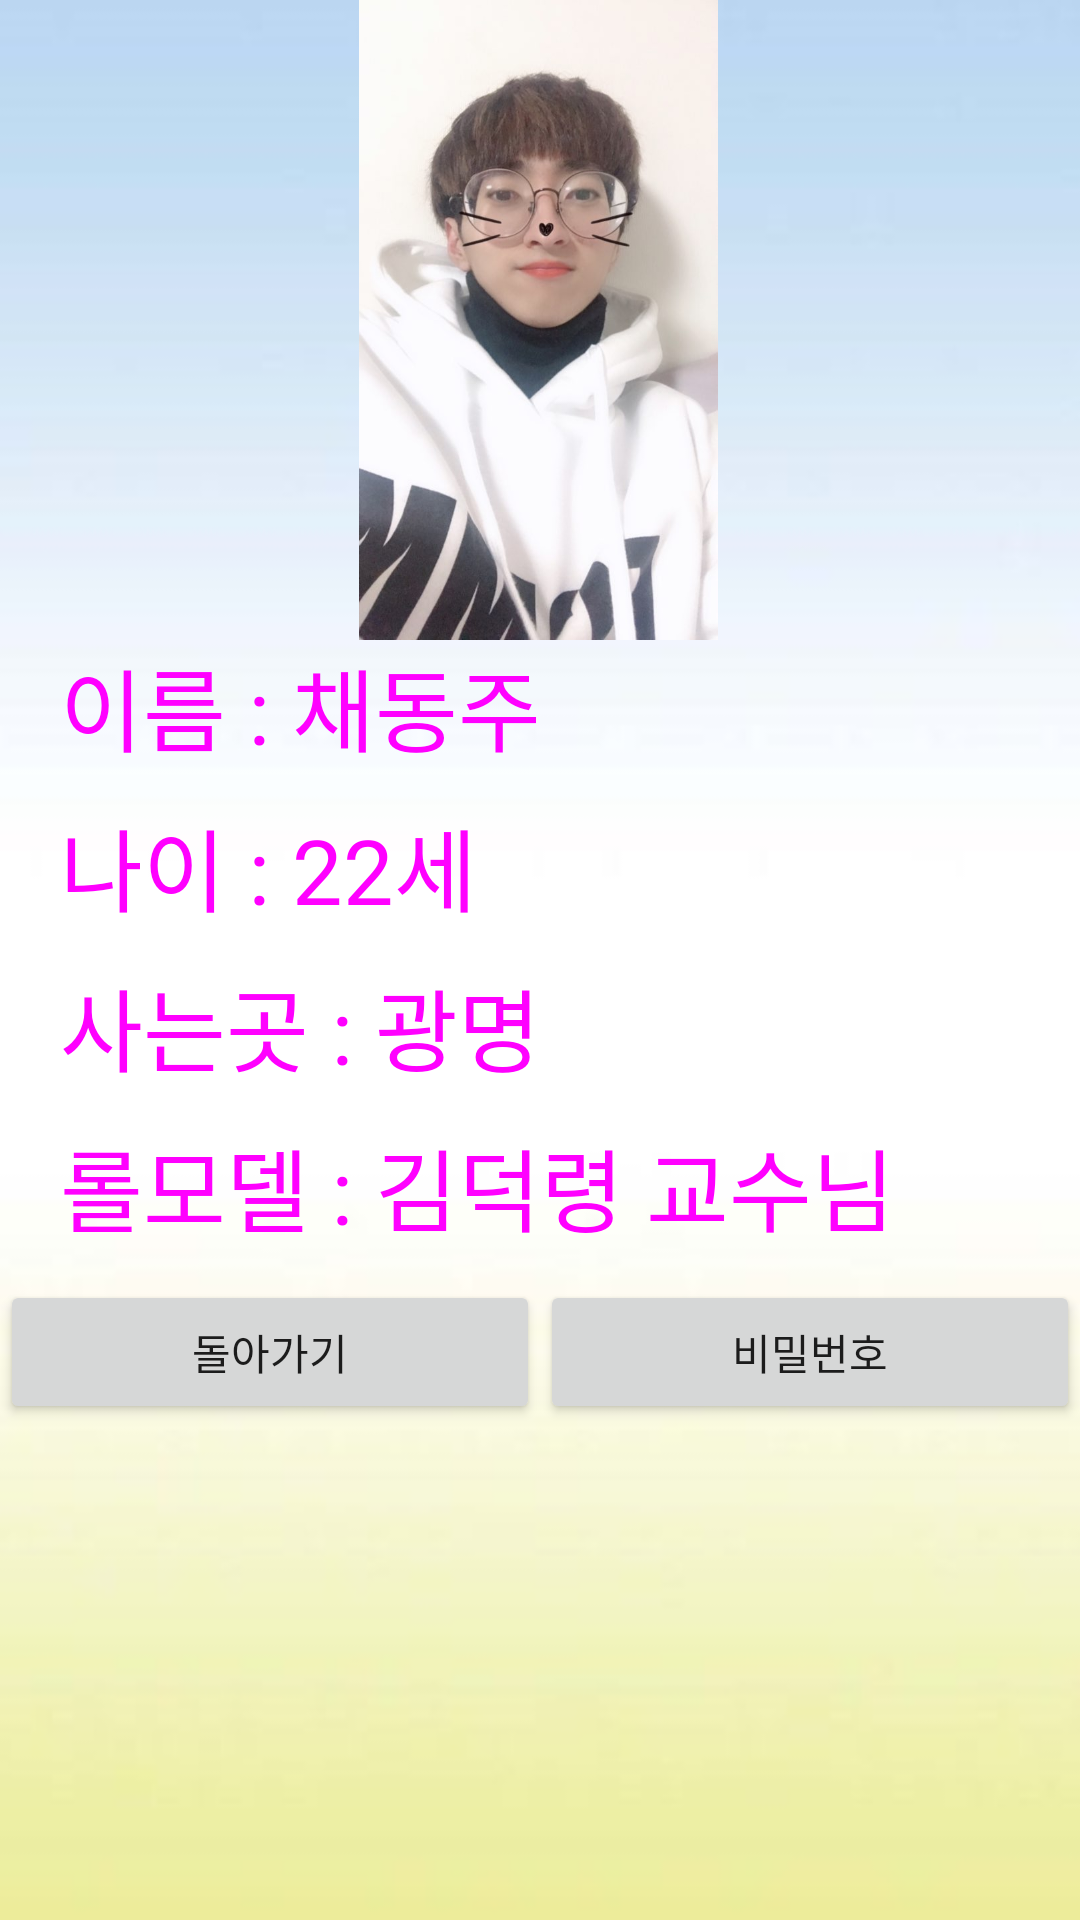

Write the Android layout XML for this screen, with the resource values it uses.
<!-- AndroidManifest.xml: application theme AppTheme -->
<!-- res/layout/dongjoo.xml -->
<?xml version="1.0" encoding="utf-8"?>
<LinearLayout xmlns:android="http://schemas.android.com/apk/res/android"
    xmlns:app="http://schemas.android.com/apk/res-auto"
    android:layout_width="match_parent"
    android:background="@drawable/bk"
    android:layout_height="match_parent"
    android:orientation="vertical">

    <ImageView
        android:id="@+id/imageView"

        android:layout_width="319dp"
        android:layout_height="wrap_content"
        android:layout_marginLeft="20dp"
        android:layout_weight="1"
        app:srcCompat="@drawable/dj" />

    <LinearLayout
        android:layout_width="match_parent"
        android:layout_height="match_parent"
        android:layout_marginLeft="20dp"
        android:layout_weight="1"
        android:orientation="vertical">

        <TextView
            android:layout_width="wrap_content"
            android:layout_height="wrap_content"
            android:layout_weight="1"
            android:fontFamily="@font/b"
            android:text="이름 : 채동주"
            android:textColor="#F0F"
            android:textSize="30dp" />

        <TextView
            android:id="@+id/textView9"
            android:layout_width="match_parent"
            android:layout_height="wrap_content"
            android:layout_weight="1"
            android:fontFamily="@font/b"
            android:text="나이 : 22세"
            android:textColor="#F0F"
            android:textSize="30dp" />

        <TextView
            android:id="@+id/textView10"
            android:layout_width="match_parent"
            android:layout_height="wrap_content"
            android:layout_weight="1"
            android:fontFamily="@font/b"
            android:text="사는곳 : 광명"
            android:textColor="#F0F"
            android:textSize="30dp" />

        <TextView
            android:id="@+id/textView11"
            android:layout_width="match_parent"
            android:layout_height="wrap_content"
            android:layout_weight="1"
            android:fontFamily="@font/b"
            android:text="롤모델 : 김덕령 교수님"
            android:textColor="#F0F"
            android:textSize="30dp" />

    </LinearLayout>

    <LinearLayout
        android:layout_width="match_parent"
        android:layout_height="match_parent"
        android:layout_weight="1"
        android:orientation="horizontal">

        <Button
            android:id="@+id/back"
            android:layout_width="wrap_content"
            android:layout_height="wrap_content"
            android:layout_weight="1"
            android:onClick="back"
            android:text="돌아가기" />

        <Button
            android:id="@+id/lockbtn"
            android:layout_width="wrap_content"
            android:layout_height="wrap_content"
            android:layout_weight="1"
            android:onClick="lockbtn"
            android:text="비밀번호" />
    </LinearLayout>
</LinearLayout>
<!-- resources referenced by this layout -->
<resources>
  <!-- drawable bk: png bitmap (drawable, 28274 bytes) -->
  <!-- drawable dj: jpg bitmap (drawable, 45200 bytes) -->
  <style name="AppTheme" parent="Theme.AppCompat.Light.NoActionBar">
          
          <item name="colorPrimary">#5DA4BE</item>
          <item name="colorPrimaryDark">#A1CDE1</item>
          <item name="colorAccent">@color/colorAccent</item>
      </style>
  <color name="colorAccent">#FF4081</color>
</resources>
